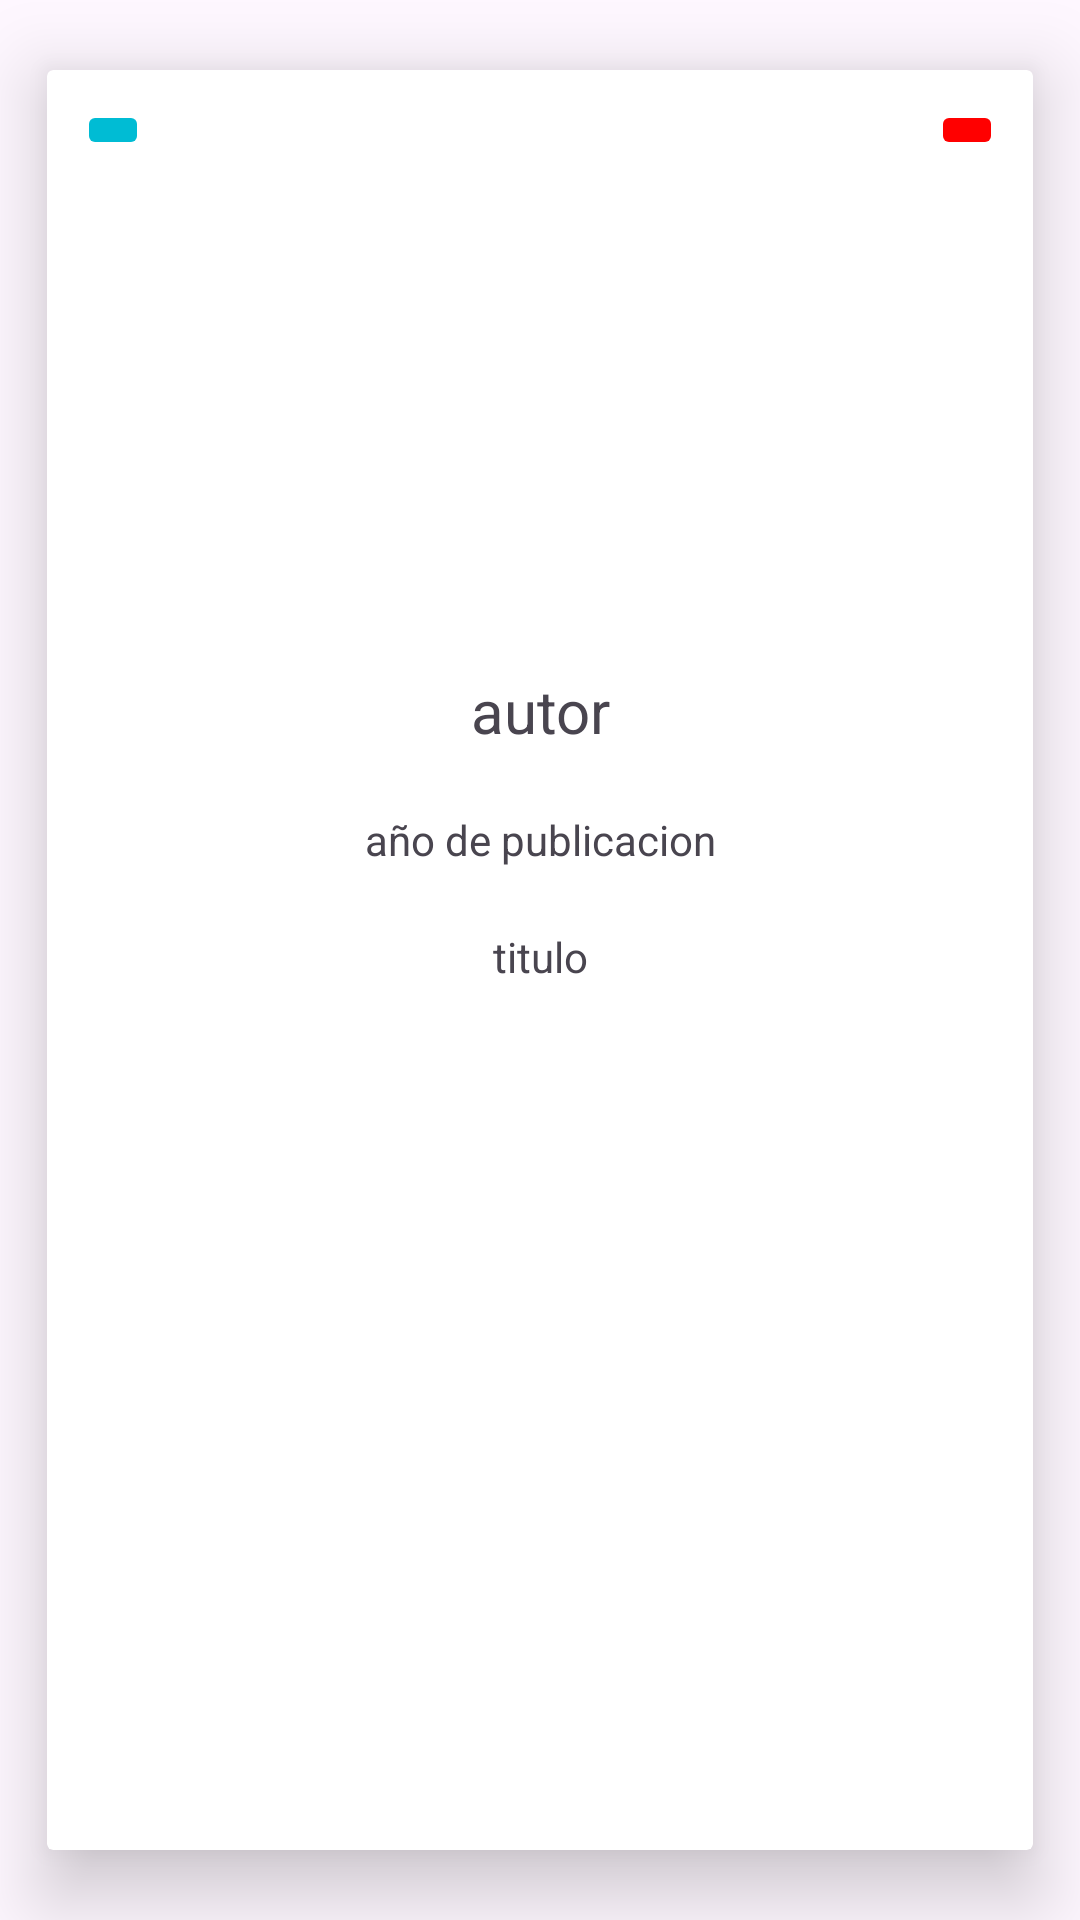

Reconstruct the res/layout file that produces this screen, plus the resources it refers to.
<!-- AndroidManifest.xml: application theme Theme.U20221745 -->
<!-- res/layout/news_card.xml -->
<?xml version="1.0" encoding="utf-8"?>
<androidx.cardview.widget.CardView xmlns:android="http://schemas.android.com/apk/res/android"
    xmlns:app="http://schemas.android.com/apk/res-auto"
    xmlns:tools="http://schemas.android.com/tools"
    android:id="@+id/cvNews"
    android:layout_width="match_parent"
    android:layout_height="wrap_content"
    app:cardElevation="15dp"
    app:cardUseCompatPadding="true">

    <androidx.constraintlayout.widget.ConstraintLayout
        android:layout_width="match_parent"
        android:layout_height="match_parent"
        android:paddingBottom="20dp">

        <ImageView
            android:id="@+id/ivNewsImage"
            android:layout_width="0dp"
            android:layout_height="180dp"
            android:contentDescription="@string/news_image"
            android:scaleType="centerCrop"
            app:layout_constraintEnd_toEndOf="parent"
            app:layout_constraintStart_toStartOf="parent"
            app:layout_constraintTop_toTopOf="parent"
            tools:srcCompat="@tools:sample/avatars" />

        <TextView
            android:id="@+id/tvAuthor"
            android:layout_width="0dp"
            android:layout_height="wrap_content"
            android:layout_marginStart="20dp"
            android:layout_marginTop="20dp"
            android:layout_marginEnd="20dp"
            android:text="@string/autor"
            android:textAlignment="center"
            android:textSize="20sp"
            app:layout_constraintEnd_toEndOf="parent"
            app:layout_constraintStart_toStartOf="parent"
            app:layout_constraintTop_toBottomOf="@+id/ivNewsImage" />

        <TextView
            android:id="@+id/tvPublishedDate"
            android:layout_width="0dp"
            android:layout_height="wrap_content"
            android:layout_marginStart="20dp"
            android:layout_marginTop="20dp"
            android:layout_marginEnd="20dp"
            android:text="@string/a_o_de_publicacion"
            android:textAlignment="center"
            app:layout_constraintEnd_toEndOf="parent"
            app:layout_constraintStart_toStartOf="parent"
            app:layout_constraintTop_toBottomOf="@+id/tvAuthor" />

        <TextView
            android:id="@+id/tvNewsTitle"
            android:layout_width="0dp"
            android:layout_height="wrap_content"
            android:layout_marginStart="20dp"
            android:layout_marginTop="20dp"
            android:layout_marginEnd="20dp"
            android:text="@string/titulo"
            android:textAlignment="center"
            app:layout_constraintEnd_toEndOf="parent"
            app:layout_constraintStart_toStartOf="parent"
            app:layout_constraintTop_toBottomOf="@+id/tvPublishedDate" />

        <ImageButton
            android:id="@+id/ibFavoriteNews"
            android:layout_width="wrap_content"
            android:layout_height="wrap_content"
            android:layout_marginTop="10dp"
            android:layout_marginEnd="10dp"
            android:backgroundTint="#FF0000"
            android:contentDescription="@string/favorite_button_news"
            app:layout_constraintEnd_toEndOf="parent"
            app:layout_constraintTop_toTopOf="parent"
            app:srcCompat="@drawable/baseline_favorite_24"
            app:tint="#FFFFFF" />

        <ImageButton
            android:id="@+id/ibDetail"
            android:layout_width="wrap_content"
            android:layout_height="wrap_content"
            android:layout_marginStart="10dp"
            android:layout_marginTop="10dp"
            android:backgroundTint="#00BCD4"
            android:contentDescription="@string/button_detail_news"
            app:layout_constraintStart_toStartOf="parent"
            app:layout_constraintTop_toTopOf="parent"
            app:srcCompat="@drawable/baseline_read_more_24"
            app:tint="#FFFFFF" />
    </androidx.constraintlayout.widget.ConstraintLayout>

</androidx.cardview.widget.CardView>
<!-- resources referenced by this layout -->
<resources>
  <string name="a_o_de_publicacion">año de publicacion</string>
  <string name="autor">autor</string>
  <string name="button_detail_news">button_detail_news</string>
  <string name="favorite_button_news">favorite_button_news</string>
  <string name="news_image">news_image</string>
  <string name="titulo">titulo</string>
  <style name="Theme.U20221745" parent="Base.Theme.U20221745" />
  <style name="Base.Theme.U20221745" parent="Theme.Material3.DayNight.NoActionBar">
          
          
      </style>
</resources>
